Dataset: data (GitHub, Sammy199710/TFM_PROYECTO_UNIR_2024). Classes: healthy, infected.

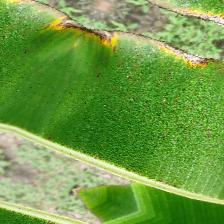
Label: infected

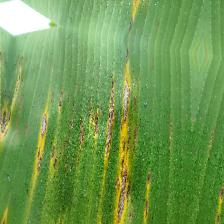
Label: infected

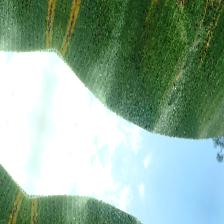
Label: infected

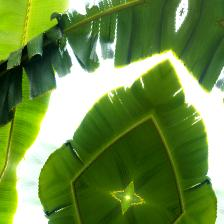
Label: healthy

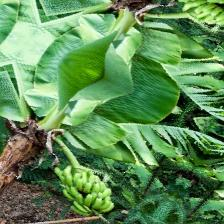
Label: healthy

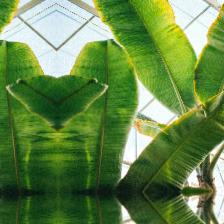
Label: healthy
